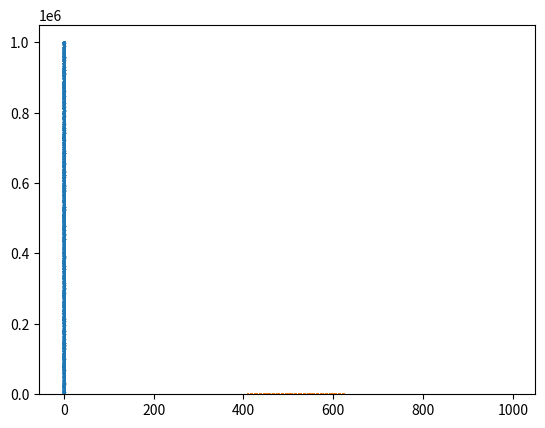

The script that saved this image:
# -*- coding: utf-8 -*-
"""
Astro
Worksheet 4
"""

import numpy as np
import matplotlib.pyplot as plt

N = 1000000
arr = np.random.rand(N)
arrmax = np.amax(arr) + 1e-10
arrmin = np.amin(arr)


#plt.plot(arr, range(N),",", alpha = 0.4)

N_bin = 1000

bins = np.zeros(N_bin)

for i in range(N):
    b = int(((arr[i] - arrmin)/(arrmax - arrmin)) * N_bin)
    
    bins[b] += 1
    

plt.bar(range(N_bin), bins)
plt.show()

# Part B

arr2 = np.random.normal(loc = 0, scale = 1, size = N)

arr2max = np.amax(arr2) + 1e-10
arr2min = np.amin(arr2)


plt.plot(arr2, range(N),",", alpha = 0.4)
plt.show()
N2_bin = 1000

bins2 = np.zeros(N2_bin)

for i in range(N):
    b = int(((arr2[i] - arr2min)/(arr2max - arr2min)) * N2_bin)
    
    bins2[b] += 1
    

plt.bar(range(N2_bin), bins2)
plt.show()

#part C
x = np.random.rand(N)
y = np.random.rand(N)


r = x**2 + y**2
a = np.sum(r<1.0)
pi = a/ N  * 4
print(pi)
